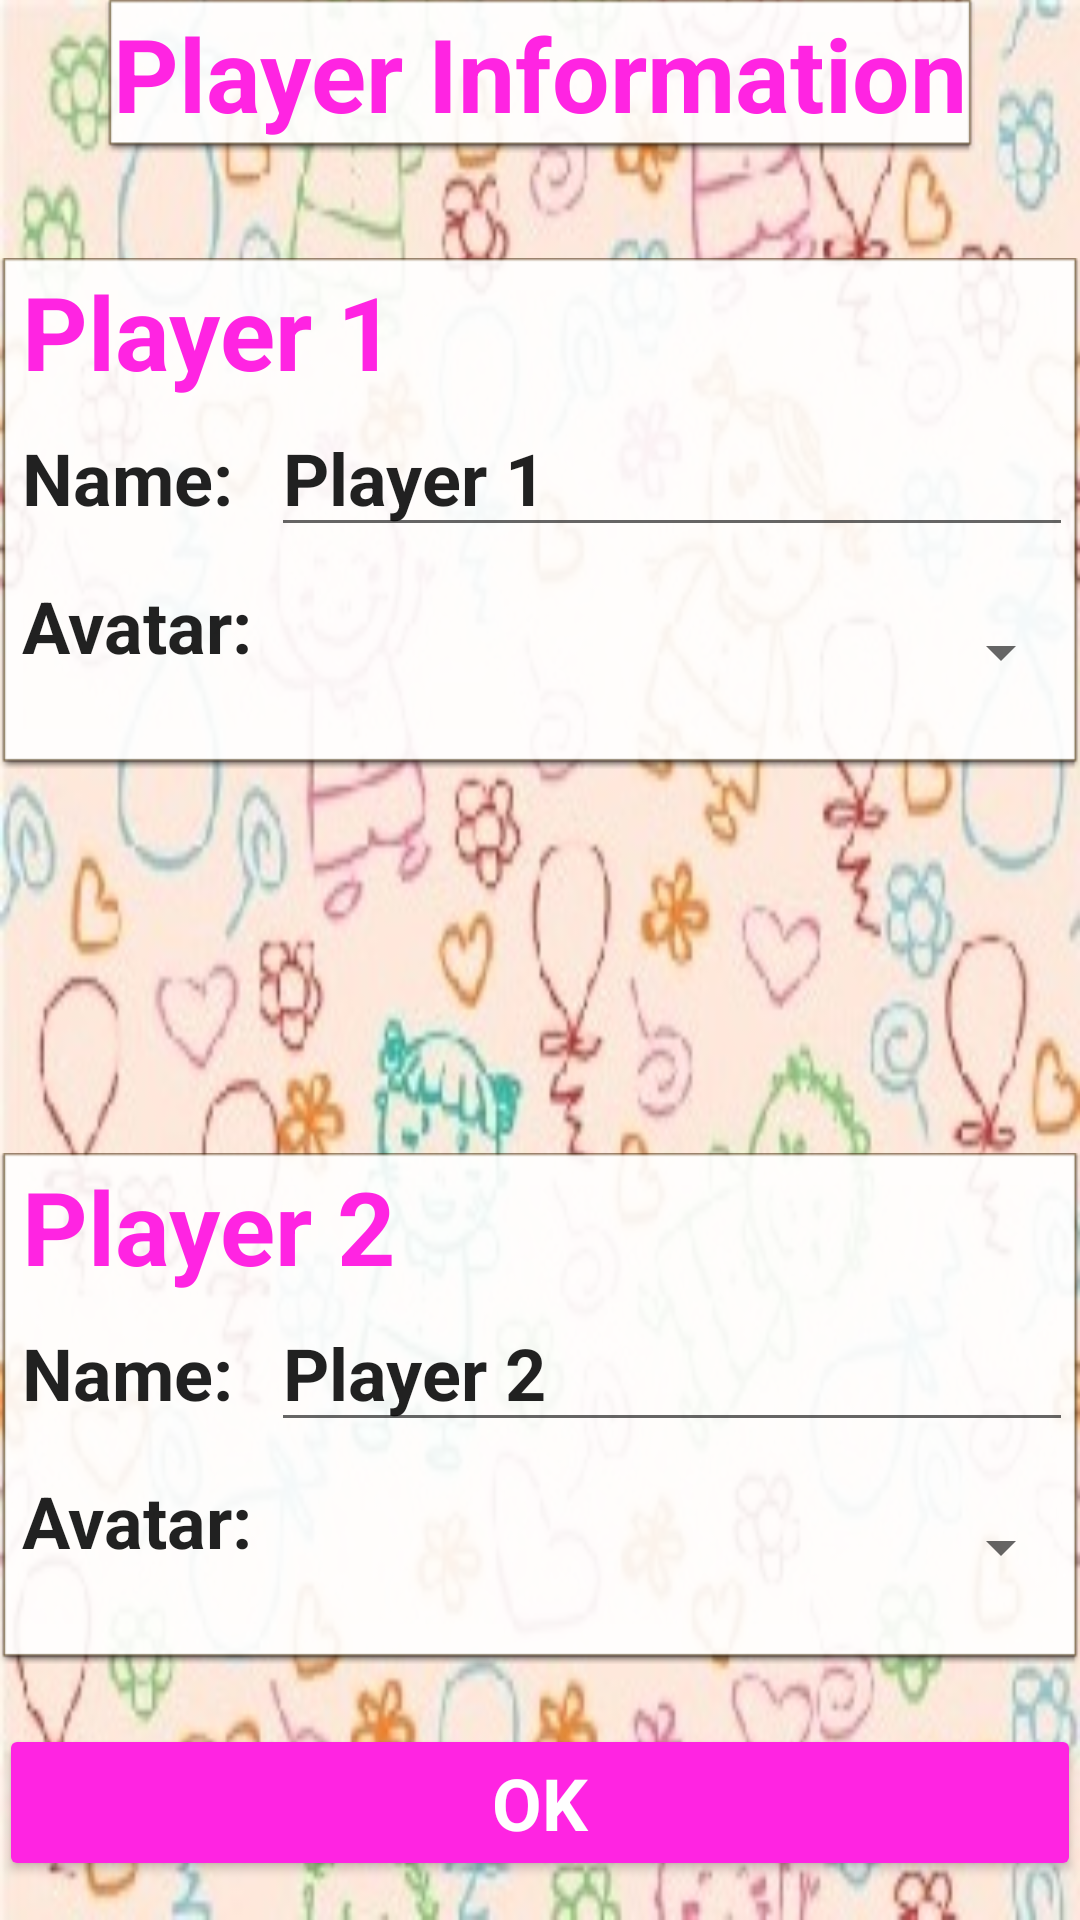

Layout XML and referenced resources for this Android screen:
<!-- AndroidManifest.xml: application theme AppTheme -->
<!-- res/layout/content_name.xml -->
<?xml version="1.0" encoding="utf-8"?>
<RelativeLayout xmlns:android="http://schemas.android.com/apk/res/android"
    xmlns:app="http://schemas.android.com/apk/res-auto"
    xmlns:tools="http://schemas.android.com/tools"
    android:id="@+id/content_name"
    android:layout_width="match_parent"
    android:layout_height="match_parent"
    android:paddingBottom="@dimen/activity_vertical_margin"
    android:paddingLeft="@dimen/activity_horizontal_margin"
    android:paddingRight="@dimen/activity_horizontal_margin"
    android:paddingTop="@dimen/activity_vertical_margin"
    app:layout_behavior="@string/appbar_scrolling_view_behavior"
    tools:context="com.uottawa.tictactoe.Activity.GameActivities.Multiplayer.NameSelectionActivity"
    tools:showIn="@layout/activity_name"
    android:background="@drawable/background1">

    <TextView
        android:text="Player Information"
        android:layout_width="wrap_content"
        android:layout_height="wrap_content"
        android:id="@+id/name_title"
        android:textAppearance="@style/TextAppearance.AppCompat.Display1"
        android:textStyle="normal|bold"
        android:textColor="@color/pink"
        android:background="@android:drawable/editbox_dropdown_light_frame"
        android:layout_alignParentTop="true"
        android:layout_centerHorizontal="true" />

    <Button
        android:text="OK"
        android:layout_width="match_parent"
        android:layout_height="wrap_content"
        android:id="@+id/name_btnOK"
        android:layout_alignParentBottom="true"
        android:layout_alignParentStart="true"
        android:layout_marginBottom="13dp"
        android:onClick="btnOK_name"
        android:backgroundTint="@color/pink"
        android:textAppearance="@style/TextAppearance.AppCompat.Headline"
        android:textStyle="normal|bold"
        android:textColor="@android:color/white"/>

    <LinearLayout
        android:orientation="vertical"
        android:layout_width="match_parent"
        android:layout_height="wrap_content"
        android:background="@android:drawable/editbox_dropdown_light_frame"
        android:layout_marginTop="35dp"
        android:layout_below="@+id/name_title"
        android:layout_alignParentStart="true">

        <TextView
            android:text="Player 1 "
            android:layout_width="match_parent"
            android:layout_height="wrap_content"
            android:id="@+id/name_player1Title"
            android:layout_weight="1"
            android:textAppearance="@style/TextAppearance.AppCompat.Display1"
            android:textStyle="normal|bold"
            android:textColor="@color/pink"
            android:paddingLeft="5dp" />

        <LinearLayout
            android:orientation="horizontal"
            android:layout_width="match_parent"
            android:layout_height="wrap_content"
            android:layout_weight="1">

            <TextView
                android:text="Name:"
                android:layout_width="88dp"
                android:layout_height="wrap_content"
                android:textAppearance="@style/TextAppearance.AppCompat.Headline"
                android:paddingLeft="5dp"
                android:textStyle="normal|bold" />

            <EditText
                android:layout_width="wrap_content"
                android:layout_height="wrap_content"
                android:inputType="textPersonName"
                android:text="Player 1"
                android:maxLength="8"
                android:ems="10"
                android:id="@+id/name_Player1Name"
                android:layout_weight="1"
                android:textAppearance="@style/TextAppearance.AppCompat.Headline"
                android:textStyle="normal|bold" />
        </LinearLayout>

        <LinearLayout
            android:orientation="horizontal"
            android:layout_width="match_parent"
            android:layout_height="match_parent">

            <TextView
                android:text="Avatar:"
                android:layout_height="wrap_content"
                android:layout_weight="1"
                android:textAppearance="@style/TextAppearance.AppCompat.Headline"
                android:layout_width="180dp"
                android:textAlignment="textStart"
                android:layout_marginTop="10dp"
                android:paddingLeft="5dp"
                android:textStyle="normal|bold" />

            <Spinner
                android:layout_width="match_parent"
                android:id="@+id/name_player1Avatar"
                android:layout_weight="1"
                android:layout_height="70dp"/>

        </LinearLayout>

    </LinearLayout>

    <LinearLayout
        android:orientation="vertical"
        android:layout_width="match_parent"
        android:layout_height="wrap_content"
        android:background="@android:drawable/editbox_dropdown_light_frame"
        android:layout_marginBottom="20dp"
        android:layout_above="@+id/name_btnOK"
        android:layout_alignParentStart="true">

        <TextView
            android:text="Player 2 "
            android:layout_width="match_parent"
            android:layout_height="wrap_content"
            android:id="@+id/name_player2Title"
            android:layout_weight="1"
            android:textAppearance="@style/TextAppearance.AppCompat.Display1"
            android:textStyle="normal|bold"
            android:textColor="@color/pink"
            android:paddingLeft="5dp" />

        <LinearLayout
            android:orientation="horizontal"
            android:layout_width="match_parent"
            android:layout_height="wrap_content"
            android:layout_weight="1">

            <TextView
                android:text="Name:"
                android:layout_width="88dp"
                android:layout_height="wrap_content"
                android:textAppearance="@style/TextAppearance.AppCompat.Headline"
                android:paddingLeft="5dp"
                android:textStyle="normal|bold" />

            <EditText
                android:layout_width="wrap_content"
                android:layout_height="wrap_content"
                android:inputType="textPersonName"
                android:text="Player 2"
                android:maxLength="8"
                android:ems="10"
                android:id="@+id/name_Player2Name"
                android:layout_weight="1"
                android:textAppearance="@style/TextAppearance.AppCompat.Headline"
                android:textStyle="normal|bold" />
        </LinearLayout>

        <LinearLayout
            android:orientation="horizontal"
            android:layout_width="match_parent"
            android:layout_height="match_parent">

            <TextView
                android:text="Avatar:"
                android:layout_height="wrap_content"
                android:layout_weight="1"
                android:textAppearance="@style/TextAppearance.AppCompat.Headline"
                android:layout_width="180dp"
                android:textAlignment="textStart"
                android:layout_marginTop="10dp"
                android:paddingLeft="5dp"
                android:textStyle="normal|bold" />

            <Spinner
                android:layout_width="match_parent"
                android:id="@+id/name_Player2Avatar"
                android:layout_weight="1"
                android:layout_height="70dp"/>

        </LinearLayout>

    </LinearLayout>

</RelativeLayout>
<!-- res/layout/activity_name.xml (included above) -->
<?xml version="1.0" encoding="utf-8"?>
<android.support.design.widget.CoordinatorLayout xmlns:android="http://schemas.android.com/apk/res/android"
    xmlns:app="http://schemas.android.com/apk/res-auto"
    xmlns:tools="http://schemas.android.com/tools"
    android:layout_width="match_parent"
    android:layout_height="match_parent"
    android:fitsSystemWindows="true"
    tools:context="com.uottawa.tictactoe.Activity.GameActivities.Multiplayer.NameSelectionActivity">

    <android.support.design.widget.AppBarLayout
        android:layout_width="match_parent"
        android:layout_height="wrap_content"
        android:theme="@style/AppTheme.AppBarOverlay">

    </android.support.design.widget.AppBarLayout>

    <include layout="@layout/content_name" />



</android.support.design.widget.CoordinatorLayout>
<!-- resources referenced by this layout -->
<resources>
  <color name="pink">#ff24e2</color>
  <!-- drawable background1: jpg bitmap (drawable, 55187 bytes) -->
</resources>
